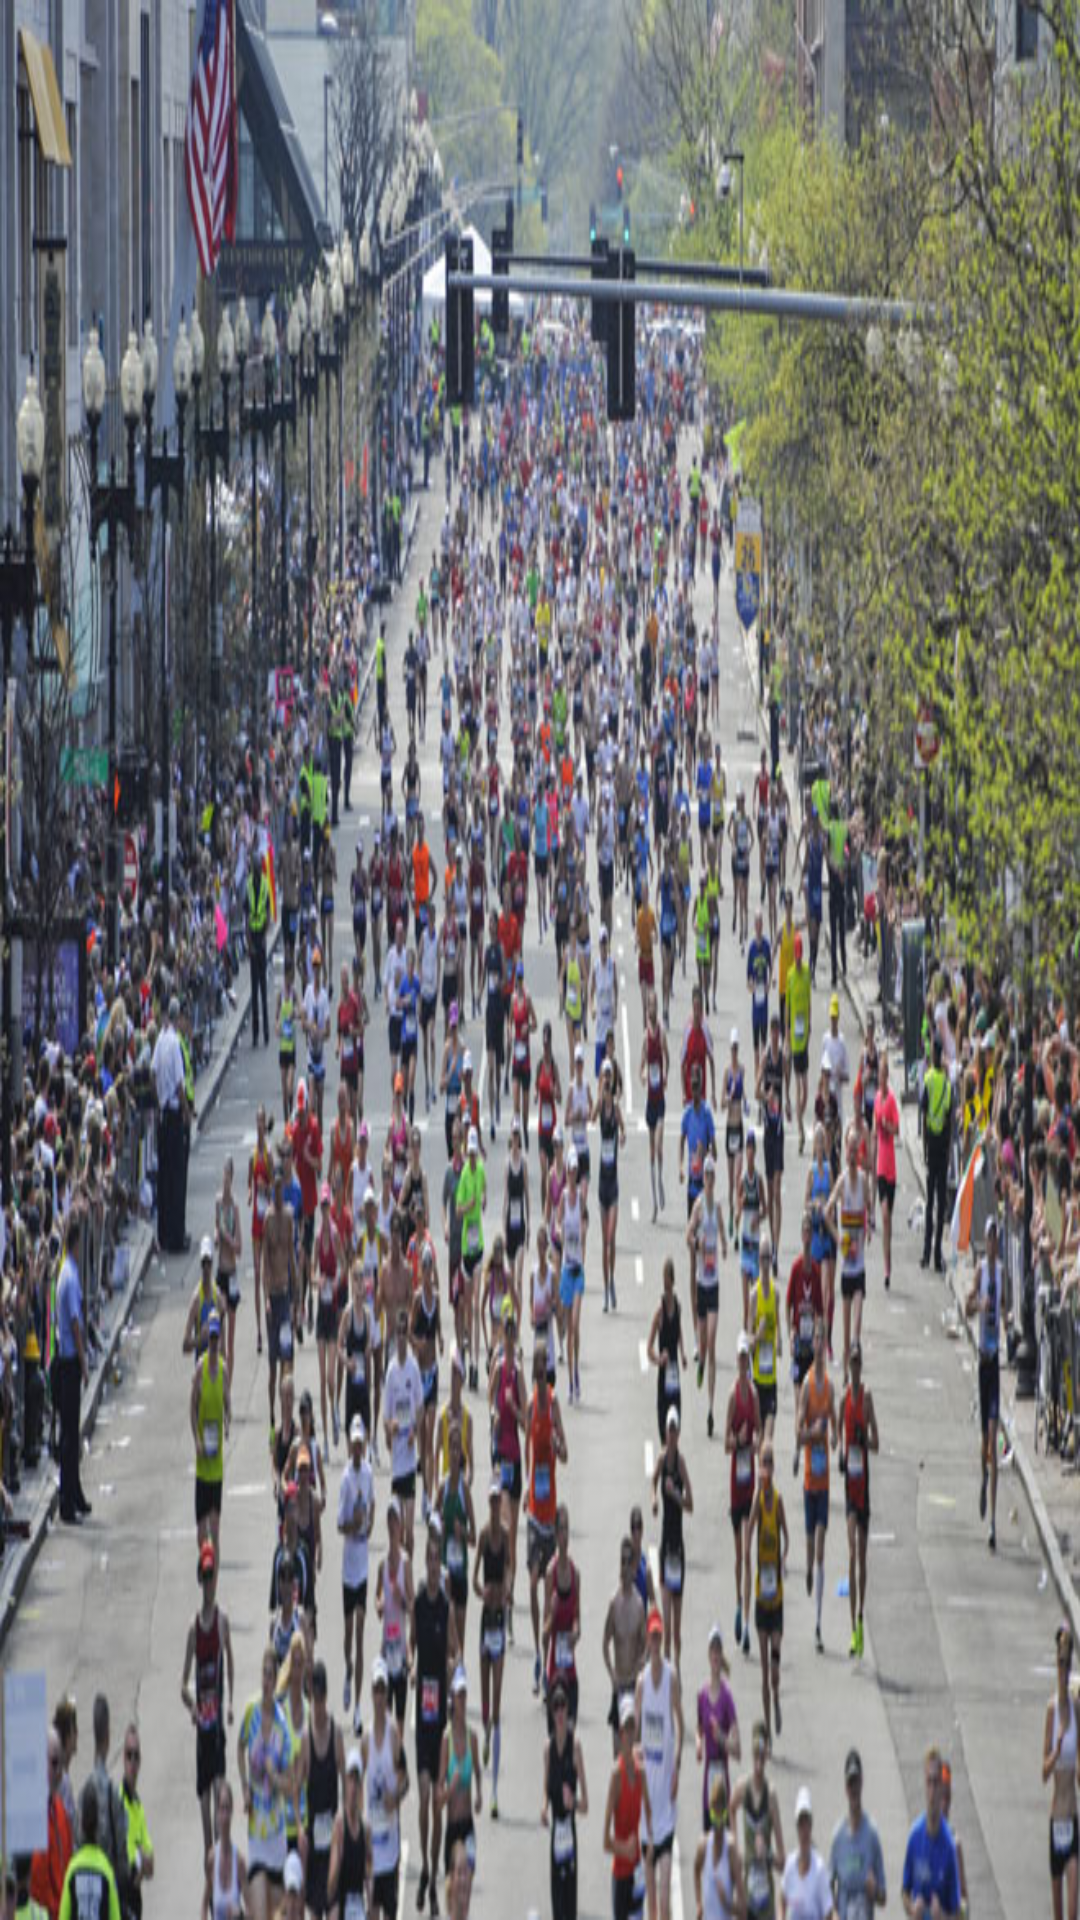

Produce the Android XML layout that renders to this screen, including the resource entries it uses.
<!-- AndroidManifest.xml: application theme AppTheme -->
<!-- res/layout/activity_timeline.xml -->
<FrameLayout xmlns:android="http://schemas.android.com/apk/res/android"
    xmlns:tools="http://schemas.android.com/tools"
    android:id="@+id/timeline_container"
    android:layout_width="match_parent"
    android:layout_height="match_parent"
    android:paddingLeft="@dimen/activity_horizontal_margin"
    android:paddingRight="@dimen/activity_horizontal_margin"
    android:paddingTop="@dimen/activity_vertical_margin"
    android:paddingBottom="@dimen/activity_vertical_margin"
    android:background="@drawable/background"
    tools:context="com.twitter.university.android.yamba.TweetActivity"
    tools:ignore="MergeRootFrame"/>
<!-- resources referenced by this layout -->
<resources>
  <!-- drawable background: jpg bitmap (drawable, 121769 bytes) -->
  <style name="AppTheme" parent="android:Theme.Holo.Light.DarkActionBar">
          
      </style>
</resources>
